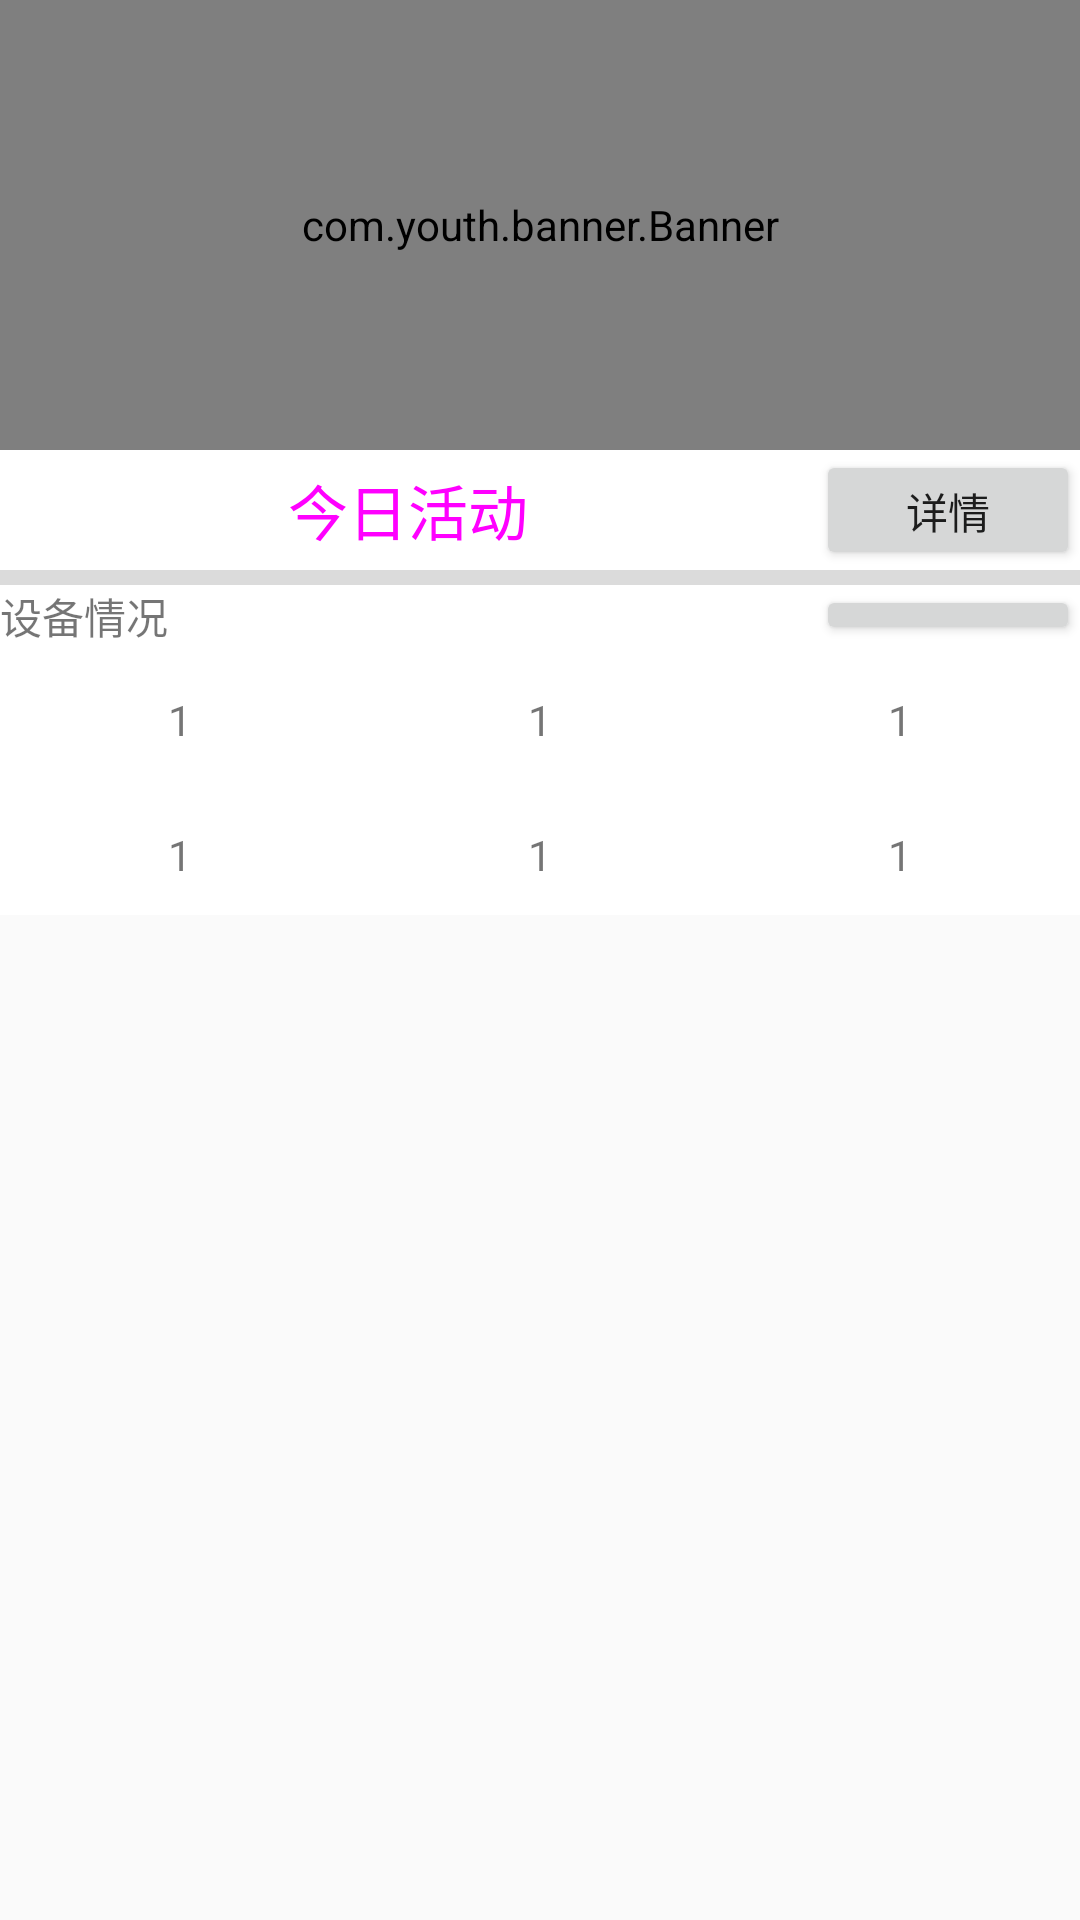

Produce the Android XML layout that renders to this screen, including the resource entries it uses.
<!-- AndroidManifest.xml: application theme Theme.AppCompat.Light.NoActionBar -->
<!-- res/layout/fragment_index_layout.xml -->
<?xml version="1.0" encoding="utf-8"?>
<LinearLayout
    xmlns:android="http://schemas.android.com/apk/res/android" android:layout_width="match_parent"
    android:orientation="vertical"
    android:layout_height="match_parent">

    <ScrollView
        android:layout_width="match_parent"
        android:layout_height="wrap_content"
        android:layout_weight="1">
        <LinearLayout
            android:layout_width="match_parent"
            android:layout_height="wrap_content"
            android:orientation="vertical"
            android:background="@color/grey400transparent"
            >
            <LinearLayout
                android:layout_width="match_parent"
                android:layout_height="wrap_content"
                android:background="@color/white"
                android:orientation="vertical">
                <com.youth.banner.Banner

                    android:id="@+id/banner"
                    android:layout_width="match_parent"
                    android:layout_height="150dp" ></com.youth.banner.Banner>

            <include layout="@layout/index_cycle_text"></include>

            </LinearLayout>
            <LinearLayout
                android:layout_marginTop="5dp"

                android:layout_width="match_parent"
                android:layout_height="wrap_content"
                android:orientation="vertical"
                android:layout_gravity="center">
                <RelativeLayout
                    android:layout_width="match_parent"
                    android:layout_height="20dp">
                <TextView
                    android:background="@color/white"
                    android:layout_width="match_parent"
                    android:layout_height="wrap_content"
                    android:text="设备情况"/>
                    <Button
                        android:drawableRight="@drawable/ic_arrow_left_black_48dp"
                        android:layout_width="wrap_content"
                        android:layout_height="match_parent"
                        android:text="更多"
                        android:layout_alignParentRight="true"/>
                </RelativeLayout>
                <LinearLayout
                    android:background="@color/white"
                    android:layout_width="match_parent"
                    android:layout_height="wrap_content"
                    android:layout_gravity="center"></LinearLayout>
                <LinearLayout
                    android:layout_width="match_parent"
                    android:layout_height="50dp"
                    android:orientation="horizontal"
                    android:background="@color/white"
                    android:layout_gravity="center"
                    android:layout_weight="3">
                    <TextView
                        android:layout_width="wrap_content"
                        android:layout_height="match_parent"
                        android:layout_weight="1"
                        android:gravity="center"
                        android:text="1"/>
                    <TextView
                        android:layout_width="wrap_content"
                        android:layout_height="match_parent"
                        android:layout_weight="1"
                        android:gravity="center"
                        android:text="1"/>
                    <TextView
                        android:layout_width="wrap_content"
                        android:layout_height="match_parent"
                        android:layout_weight="1"
                        android:gravity="center"
                        android:text="1"/>

                </LinearLayout>
                <LinearLayout
                    android:background="@color/white"
                    android:layout_width="match_parent"
                    android:layout_height="40dp"
                    android:orientation="horizontal"
                    android:layout_gravity="center">

                    <TextView
                        android:layout_width="wrap_content"
                        android:layout_height="match_parent"
                        android:layout_weight="1"
                        android:gravity="center"
                        android:text="1" />
                    <TextView
                        android:layout_width="wrap_content"
                        android:layout_height="match_parent"
                        android:layout_weight="1"
                        android:gravity="center"
                        android:id="@+id/tv_sum_staff"
                        android:text="1"/>
                    <TextView
                        android:layout_width="wrap_content"
                        android:layout_height="match_parent"
                        android:layout_weight="1"
                        android:gravity="center"
                        android:text="1"/>
                </LinearLayout>


            </LinearLayout>





        </LinearLayout>
    </ScrollView>
</LinearLayout>
<!-- res/layout/index_cycle_text.xml (included above) -->
<?xml version="1.0" encoding="utf-8"?>
<LinearLayout xmlns:android="http://schemas.android.com/apk/res/android"
    android:orientation="horizontal" android:layout_width="match_parent"
    android:background="@color/white"
    android:layout_height="40dp">
    <ImageView
        android:layout_width="wrap_content"
        android:layout_height="match_parent"
        android:src="@mipmap/ic_home"/>
    <ViewAnimator
        android:id="@+id/animator_text"
        xmlns:android="http://schemas.android.com/apk/res/android" android:layout_width="wrap_content"
        android:layout_height="match_parent"
        android:layout_weight="1">


        <TextView
            android:id="@+id/tv_animagtor_text1"
            android:layout_width="match_parent"
            android:layout_height="match_parent"
            android:gravity="center"
            android:text="今日活动"
            android:textColor="#f0f"
            android:textSize="20dp" />

        <TextView
            android:id="@+id/tv_animagtor_text2"
            android:layout_width="match_parent"
            android:layout_height="match_parent"
            android:gravity="center"
            android:text="书本大卖"
            android:textColor="#f0f"
            android:textSize="20dp" />

        <TextView
            android:id="@+id/tv_animagtor_text3"
            android:layout_width="match_parent"
            android:layout_height="match_parent"
            android:gravity="center"
            android:text="哈哈哈"
            android:textColor="#f0f"
            android:textSize="20dp" />

        <TextView
            android:id="@+id/tv_animagtor_text4"
            android:layout_width="match_parent"
            android:layout_height="match_parent"
            android:gravity="center"
            android:text="!!!!!"
            android:textColor="#f0f"
            android:textSize="20dp" />

        <TextView
            android:id="@+id/tv_animagtor_text5"
            android:layout_width="match_parent"
            android:layout_height="match_parent"
            android:gravity="center"
            android:text="hello,world"
            android:textColor="#f0f"
            android:textSize="20dp" />

    </ViewAnimator>
    <Button
        android:id="@+id/bt_lern_more_news"
        android:layout_width="wrap_content"
        android:layout_height="match_parent"
        android:text="详情"
        />
</LinearLayout>
<!-- resources referenced by this layout -->
<resources>
  <color name="grey400transparent">#80bdbdbd</color>
  <color name="white">#FFFFFF</color>
</resources>
